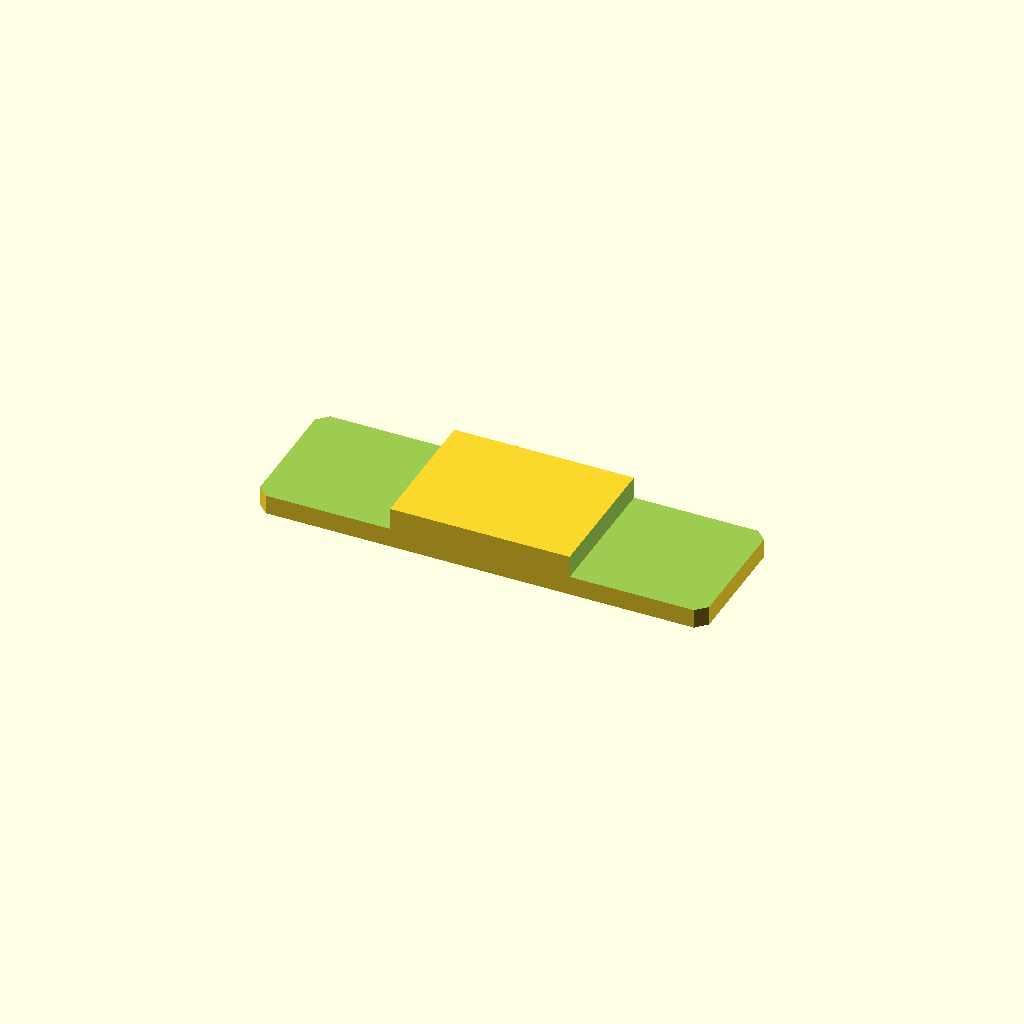
Cell 1 — every parameter at its default value.
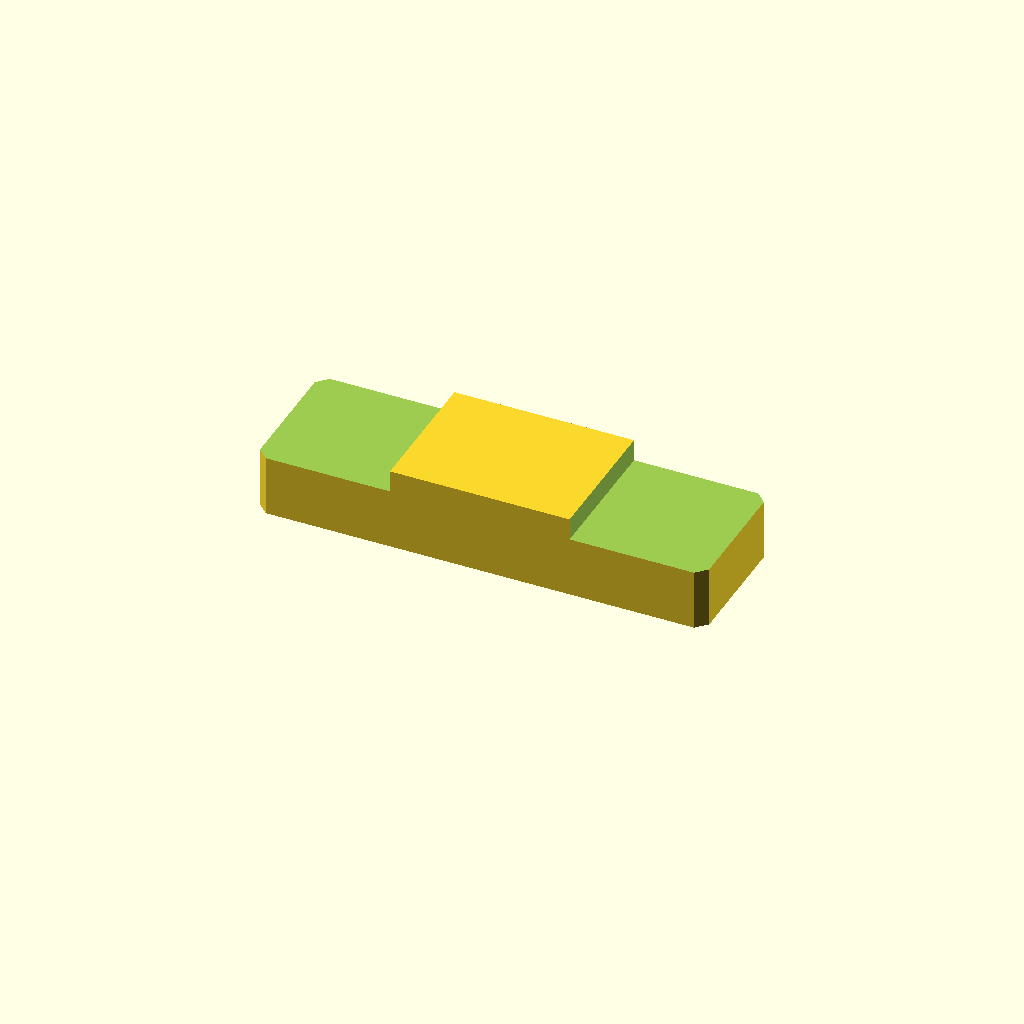
Cell 2: plate_t = 24 (everything else at default).
All cells are drawn from one camera (rotation 55°, 0°, 25°, orthographic, colour scheme Cornfield), so only the parameter changes between them.
Source of the model, optional_data/data/sketch2/steppedbars/part_0081.scad:
$fn = 32;

// ----------------------------------------------------------------------
// Stepped bar: centerstep, 130 x 40 x 12/5.6 mm
// ----------------------------------------------------------------------

// --- parameters (mm) ---
bar_l = 130;              // bar length, X
bar_w = 40;               // bar width, Y
plate_t = 12;             // thickness of the thick zone, Z
thin_t = 5.6;             // thickness of the thin zone
corner_c = 3;             // corner chamfer of the bar
step_cut = 6.4;           // material removed from the thin zone
thick_from = 39;          // start of the thick middle zone
thick_to = 91;            // end of the thick middle zone
depth_1 = 6.4;            // depth of cut 1 from the top face
depth_2 = 6.4;            // depth of cut 2 from the top face

profile = [[3, 0], [127, 0], [130, 3], [130, 37], [127, 40], [3, 40], [0, 37], [0, 3]];  // primary outline, 8 points, counter clockwise
void_1 = [[-1, -1], [39, -1], [39, 41], [-1, 41]];  // thin left end, 4 points
void_2 = [[91, -1], [131, -1], [131, 41], [91, 41]];  // thin right end, 4 points

// --- the one profile operation ---
difference() {
  linear_extrude(height = plate_t) polygon(points = profile);
  translate([0, 0, plate_t - depth_1])
    linear_extrude(height = depth_1 + 1) polygon(points = void_1);
  translate([0, 0, plate_t - depth_2])
    linear_extrude(height = depth_2 + 1) polygon(points = void_2);
}
Customizer parameters (derived from the source; name, type, default, range or options):
bar_l: number, default 130
bar_w: number, default 40
plate_t: number, default 12
thin_t: number, default 5.6
corner_c: number, default 3
step_cut: number, default 6.4
thick_from: number, default 39
thick_to: number, default 91
depth_1: number, default 6.4
depth_2: number, default 6.4
